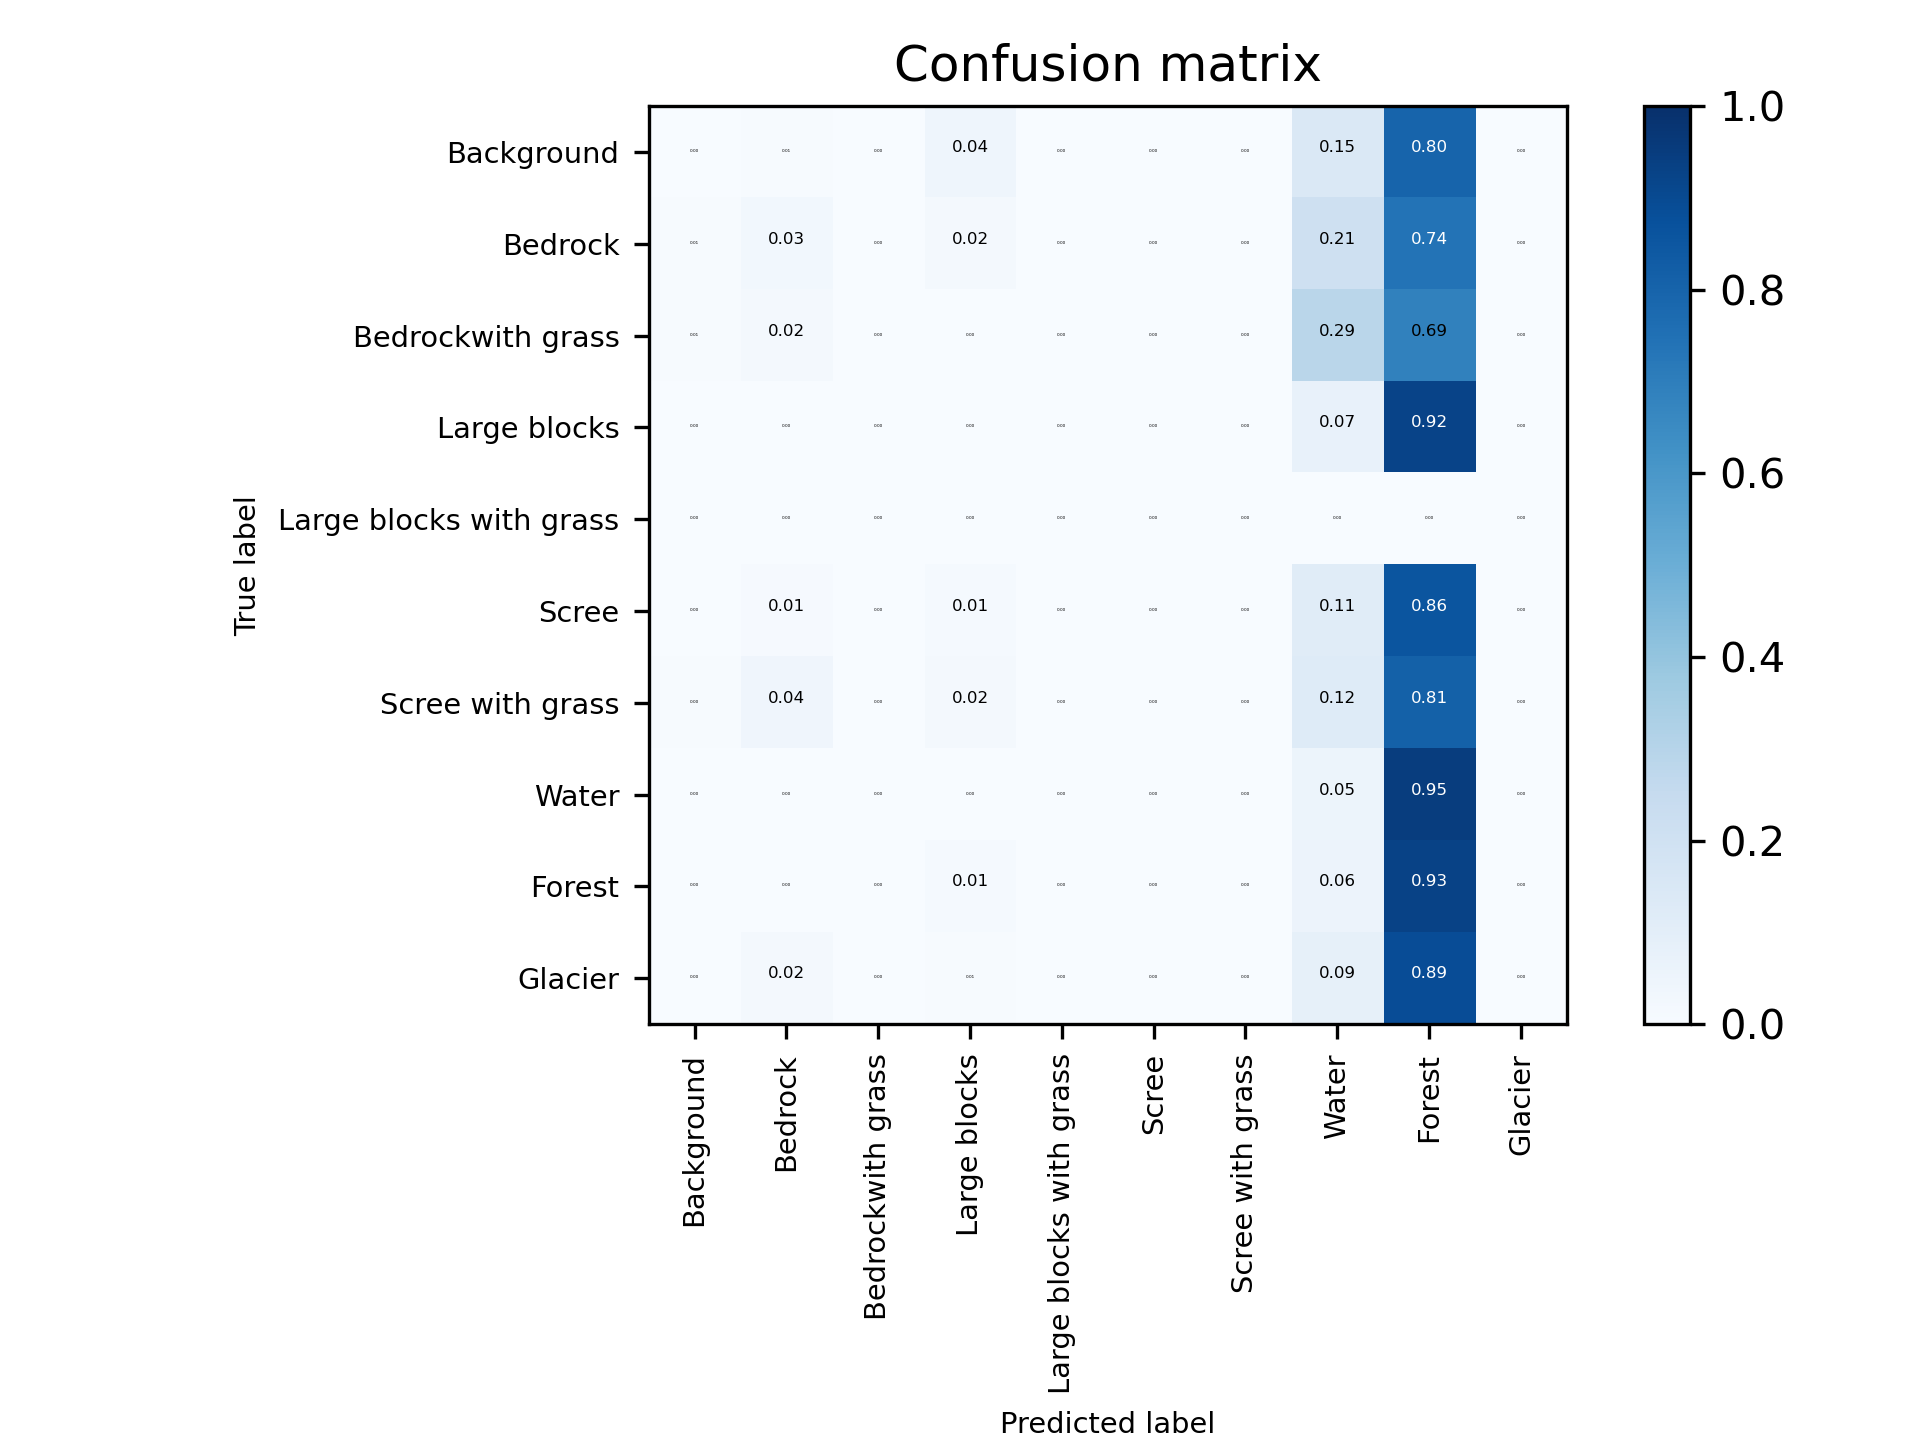

Values plotted in this chart, from the file beside it:
0, 37.0, 210.0, 0.0, 1805.0, 101.0, 0.0, 12.0, 6177.0, 33357.0, 0.0
1, 20108, 79881, 136.0, 50782, 170.0, 912.0, 78.0, 571621, 2046750, 11.0
2, 37.0, 128.0, 7.0, 25.0, 0.0, 0.0, 0.0, 1978, 4754, 0.0
3, 38.0, 0.0, 0.0, 0.0, 0.0, 0.0, 0.0, 2762, 34154, 0.0
4, 0.0, 0.0, 0.0, 0.0, 0.0, 0.0, 0.0, 0.0, 0.0, 0.0
5, 6264, 30458, 242.0, 40307, 149.0, 577.0, 1.0, 322205, 2423303, 183.0
6, 1019, 9150, 4.0, 3439, 2.0, 109.0, 0.0, 26463, 172859, 13.0
7, 18.0, 0.0, 0.0, 118.0, 0.0, 0.0, 0.0, 4480, 80547, 0.0
8, 1137, 3255, 0.0, 15499, 0.0, 18.0, 0.0, 70445, 1147432, 1.0
9, 2914, 53899, 22.0, 17119, 11.0, 378.0, 9.0, 237609, 2472095, 216.0
